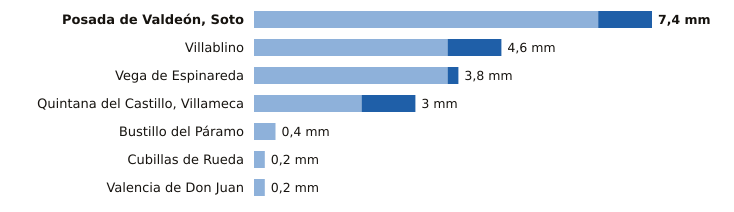

The file beside this chart, header and first rows:
estacion, provincia, indicativo, mm_6_dias_anteriores, mm_hoy, mm_7_dias, horas_de_hoy
Posada de Valdeón, Soto, León, 1178Y, 6.4, 1.0, 7.4, 6
Villablino, León, 1541B, 3.6, 1.0, 4.6, 5
Vega de Espinareda, León, 1561I, 3.6, 0.2, 3.8, 5
Quintana del Castillo, Villameca, León, 2728B, 2.0, 1.0, 3.0, 5
Bustillo del Páramo, León, 2742R, 0.4, 0.0, 0.4, 4
Cubillas de Rueda, León, 2626Y, 0.2, 0.0, 0.2, 4
Valencia de Don Juan, León, 2664B, 0.2, 0.0, 0.2, 5
